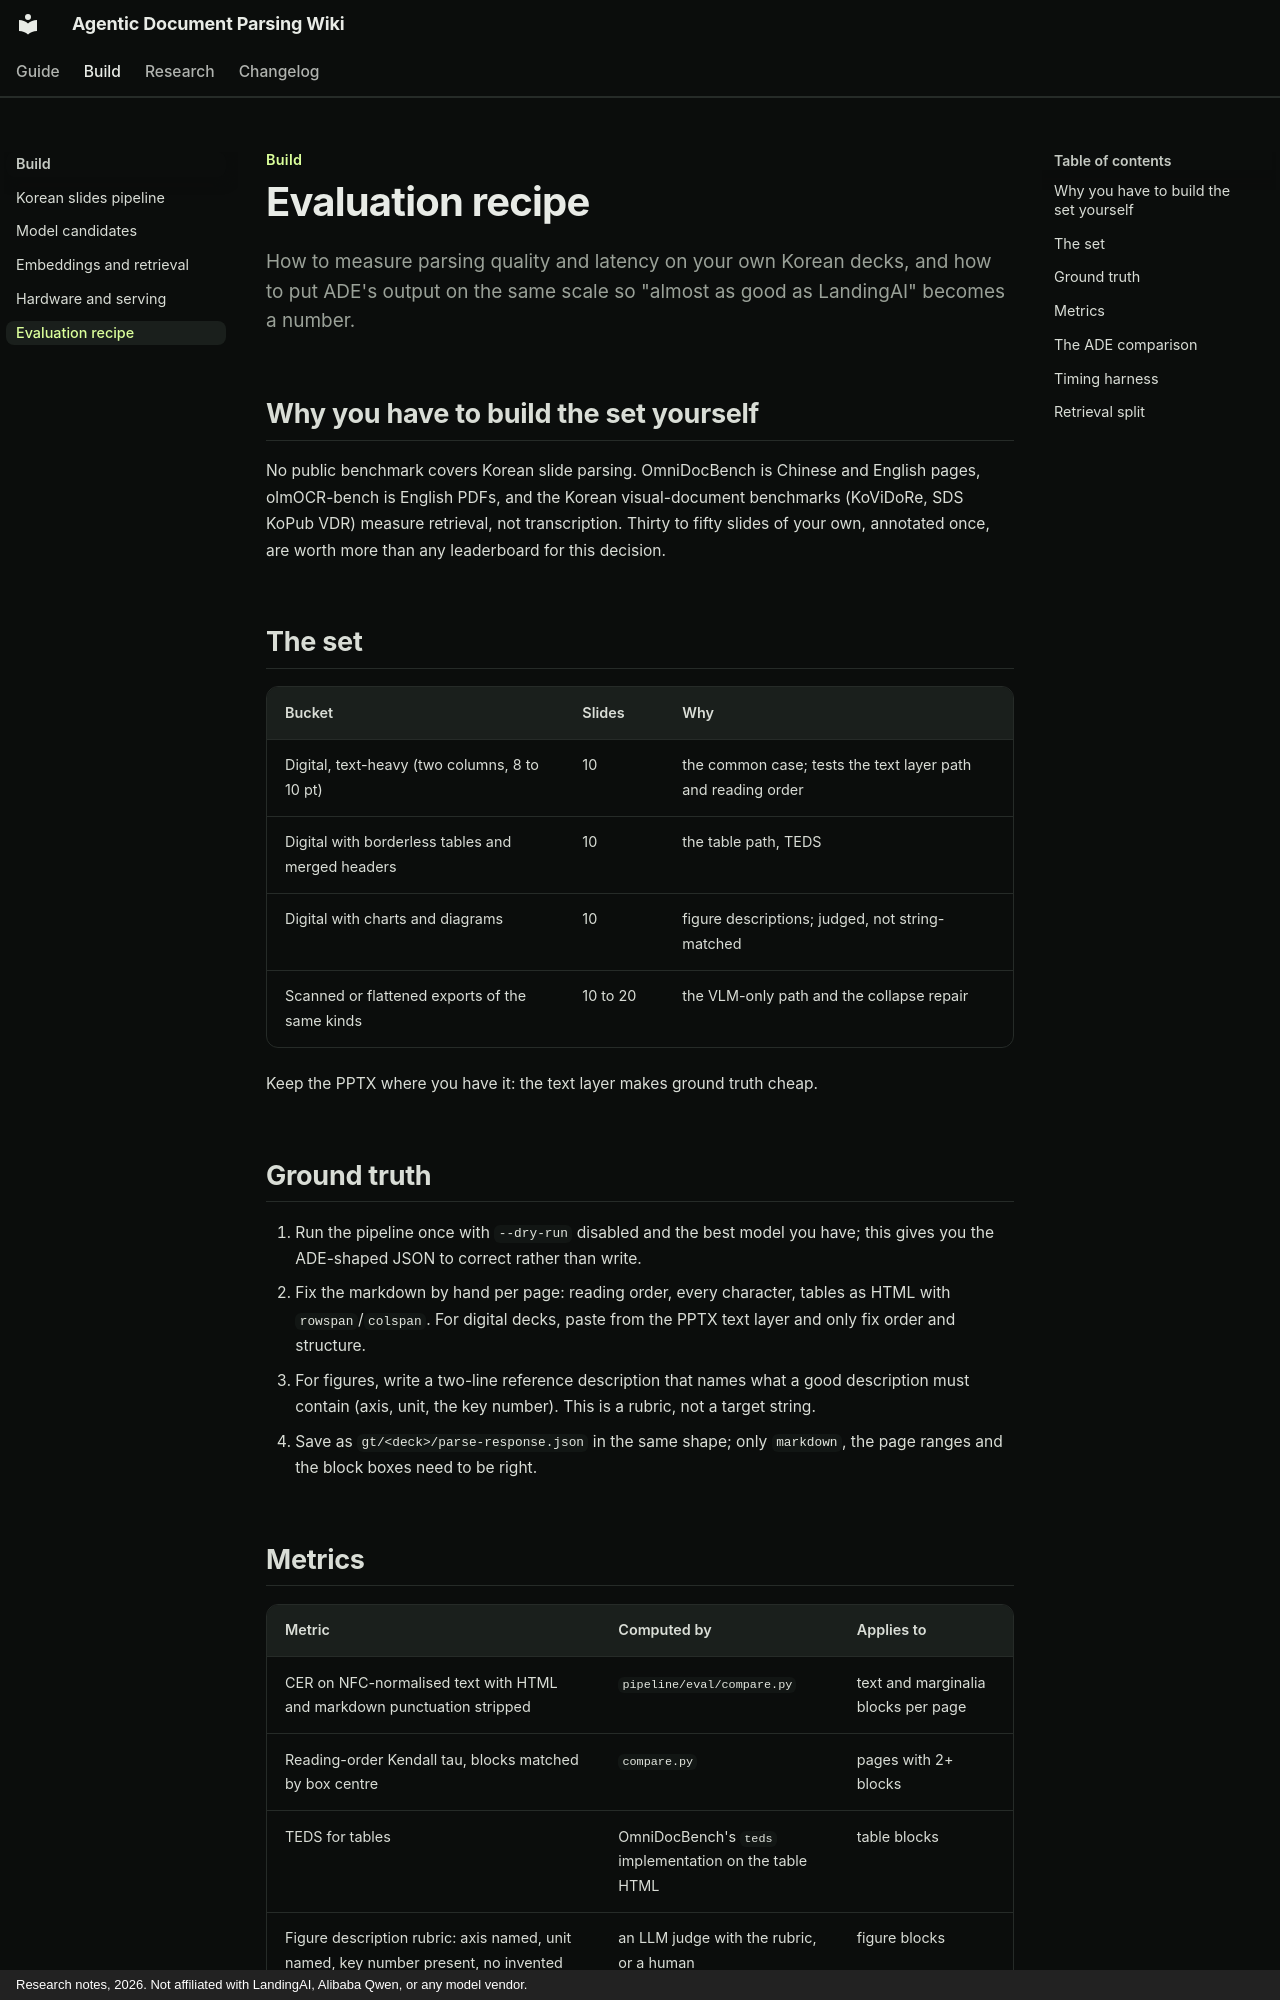

repository: swchoi1994/agentic-doc-parsing-wiki · page: build/evaluation/index.html · generator: mkdocs · copyright: Research notes, 2026. Not affiliated with LandingAI, Alibaba Qwen, or any model vendor.

---
title: Evaluation recipe
---

Build
{ .eyebrow }

# Evaluation recipe

How to measure parsing quality and latency on your own Korean decks, and how to put ADE's output on the same scale so "almost as good as LandingAI" becomes a number.
{ .lead }

## Why you have to build the set yourself

No public benchmark covers Korean slide parsing. OmniDocBench is Chinese and English pages, olmOCR-bench is English PDFs, and the Korean visual-document benchmarks (KoViDoRe, SDS KoPub VDR) measure retrieval, not transcription. Thirty to fifty slides of your own, annotated once, are worth more than any leaderboard for this decision.

## The set

| Bucket | Slides | Why |
|---|---|---|
| Digital, text-heavy (two columns, 8 to 10 pt) | 10 | the common case; tests the text layer path and reading order |
| Digital with borderless tables and merged headers | 10 | the table path, TEDS |
| Digital with charts and diagrams | 10 | figure descriptions; judged, not string-matched |
| Scanned or flattened exports of the same kinds | 10 to 20 | the VLM-only path and the collapse repair |

Keep the PPTX where you have it: the text layer makes ground truth cheap.

## Ground truth

1. Run the pipeline once with `--dry-run` disabled and the best model you have; this gives you the ADE-shaped JSON to correct rather than write.
2. Fix the markdown by hand per page: reading order, every character, tables as HTML with `rowspan`/`colspan`. For digital decks, paste from the PPTX text layer and only fix order and structure.
3. For figures, write a two-line reference description that names what a good description must contain (axis, unit, the key number). This is a rubric, not a target string.
4. Save as `gt/<deck>/parse-response.json` in the same shape; only `markdown`, the page ranges and the block boxes need to be right.
